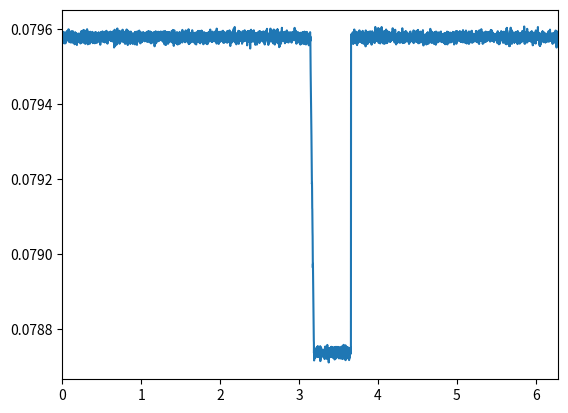

Generate this figure with matplotlib:
# -*- coding: utf-8 -*-
"""
Created on Sun May 14 18:28:00 2023

[redacted]
"""

import numpy as np
from matplotlib import pyplot as plt


##This defines the stellar parameters relevant in a magnetic star-planet induced flare.
##The parameters are mass (in solar masses), distance (in parsecs), luminosity
##(in log(L_{solar})), spectral class (O,B,A,F,G,K,M), and optional parameters are
##radius (solar radii), age (seconds, 1e9 -> 1 bly), rotational period (days),
##and surface magnetic field strength (Gauss)

##For the most part, all parameters are converted to CGS units if they are not
##already, except for luminosity, which is kept in Watts. This is because the
##interaction energy is quoted in Joules/Watts. It is converted later. 
##Typical terminal stellar windspeed is estimated to be approximately solar-like
##at 400 km/s.

##The mass-loss rate is assumed to be primarily a function of spectral type,
##with more massive, hotter stars undergoing more mass loss, and cooler, 
##less massive and convective stars, losing less. This is based on empirical
##trends from various sources.

##Most stellar magnetic fields are not known; thus, it is approximated by 
##stellar age, following an empirical power law of -1.32. Additionally,
##magnetic fields can be approximated by another empirical power law of
##power -0.655. 

##A crucial assumption of this code is that the stellar magnetic fields are
##approximately dipolar; consequently, the Alfven surface can be estimated
##using only the 'magnetic confinement parameter', eta. This is a function of
##surface stellar magnetic field strength, the star's radius, the terminal
##windspeed, and the mass loss rate. The Alfven surface is then determined by
##a 1/4 power law with respect to eta, which is scaled to the Sun's Alfven
##surface of 18.8 solar radii.
class Star:
    def __init__(self, mass, dist, lumin, spectral, radius=None, age=None, p_rot=None, B=None):
        self.mass = mass
        self.lumin = 10**(lumin)*3.8e26
        if radius == None:
            self.radius = (mass**0.8)*6.957e10
        elif radius != None:
            self.radius = radius*6.957e10
        self.age = age
        self.dist = dist*3.086e18
        self.p_rot = p_rot
        self.windspeed = 40000000
        self.spectral = spectral.lower()
        self.brightness = lumin/(4*np.pi*dist**2)
        if self.spectral == 'o':
            self.massloss = 1e-8
        if self.spectral == 'b':
            self.massloss = 1e-9
        if self.spectral == 'a':
            self.massloss = 1e-10
        if self.spectral == 'f':
            self.massloss = 1e-13
        if self.spectral == 'g':
            self.massloss = 1e-14
        if self.spectral == 'k':
            self.massloss = 1e-15
        if self.spectral == 'm':
            self.massloss = 1e-15
        if B != None:
            self.B = B
        if age == None and B == None:
            self.B = 10**1.98/(p_rot**(np.random.normal(1.32, 0.07)))
        if p_rot == None and B == None:
            self.B = 10**6.63/(age**(np.random.normal(0.655, 0.0225)))
        if p_rot == None and age == None and B == None:
            return 'Input age, rotational period, or B field'
        elif age != None and p_rot != None and B == None:
            self.B = (10**1.98/(0.25*p_rot**(np.random.normal(1.32, 0.07)))+ 0.75*10**6.63/(age**(np.random.normal(0.655, 0.0225))))
        self.eta = 0.4*((self.B/100)**2 * (self.radius/1e12)**2)/((self.windspeed/1e8)*(self.massloss/1e-6))
        self.Alfven = 0.0874*(0.3+(self.eta)**(1/4))
        
        
        
##This defines the planet. Since little is known about the parameters which
##dictate exoplanetary magnetic fields, this is manually inputted. The radius,
##eccentricity and semi-major axis, as well as the occultation phase, are the
##only other planetary parameters. Since this class keeps track of the orbital
##distance to the barycenter (assumed to be the host star), an 'orbital resolution'
##is defined which allows the user to simulate the instrument's phase
##sensitivity. 

##The radius is given in Jupiter radii, the semi-major axis in AU, and the
##magnetic field strength in Gauss. The phase related parameters are in radians.
class Planet:
    def __init__(self, radius, a, e, B, orbit_resolution=0.1, occ_phase = 0):
        self.radius = radius*7.149e9
        self.e = e
        self.a = a
        self.B = B
        self.phase = np.arange(0,2*np.pi, orbit_resolution)
        self.orbit = a*(1-e**2)/(1+e*np.cos(self.phase+occ_phase))
        self.orbit_resolution = orbit_resolution


##This interaction function takes as input a star and planet class, and will
##generate an array corresponding to a phase-dependent luminosity increase in 
##the host star. The luminosity increase follows the analysis by Antonio
##Lanza of weak-moderate stellar field strength. The energy is proportional
##to (B_{star}^2)(R_{star}^3) * (B_{planet}/B_{star})*(1/(star_planet distance/R_{star})^2)
##That is, the larger the star, the stronger the B field of the star, the
##stronger the B field of the planet to the star, and the closeness of approach
##of the planet all dictate the energy output. 

##The flare itself is given some energy based on the above relation. Then the
##total flare energy is released over some quasi-random timescale
##(corresponding to minutes-hours given a few day orbital period).

##The assumption is that the flare interaction cannot occur if the planet
##is not within its host's Alfven radius. The flare occurence can be modified
##by any scaling factor one wishes. As it stands, the probability is just a 
##linear increse towards some arbitrary probability as the orbit gets closer 
##to the star, though there is no real basis behind it other than intuition.
##The probability is normalized to each step, so increasing the step size
##will not increase the total probability of a flare.
def interaction(star, planet):
    probability = 0
    brightness_increase = []
    flare = False
    counter = 0
    phase_blocks = 0
    flare_count = 0
    flare_strength = 0
    for orbit in planet.orbit:
        threshold = np.random.random()
        if orbit > star.Alfven and flare == False:
            probability = 0
            brightness_increase.append(0)
        if orbit <= star.Alfven and flare == False:
            probability = (star.Alfven - orbit)/(star.Alfven)*0.5*(1/len(planet.orbit))
            if probability > threshold:
                flare = True
                flare_count += 1
                counter = 0
                total_energy = 1e-7*(star.B**2*(star.radius)**3)*((((planet.B/star.B)*0.04)/((orbit*1.496e13)/star.radius)**2))
                flare_time = 0.03 - 0.015*np.random.random()
                phase_blocks = int(len(planet.orbit)*flare_time)
            elif probability <= threshold:
                brightness_increase.append(0)
        if flare == True and counter <= phase_blocks:
            brightness_increase.append((total_energy/phase_blocks*(np.random.normal(1, 0.02)))/star.lumin)
            counter += 1
        if counter == phase_blocks:
            flare_strength = ((((planet.B/star.B)*0.04)/((orbit*1.496e13)/star.radius)**2))
            flare = False
            counter = 0
    return brightness_increase, flare_count, flare_strength


def phase_curve(star, planet, interaction, transit_displacement=np.pi):
    base = []
    subtraction = []
    transit_displacement = int((transit_displacement/(2*np.pi))*len(planet.orbit))
    ingress_phase = int(np.arccos(1-(planet.radius*2)**2/(2*(planet.orbit[transit_displacement]*1.496e13)**2))/(2*np.pi)*len(planet.orbit))
    transit_phase = int(np.arccos(1-(star.radius*2)**2/(2*(planet.orbit[transit_displacement]*1.496e13)**2))/(2*np.pi)*len(planet.orbit))
    for steps in range(len(planet.phase)):
        base.append(star.brightness*(np.random.normal(1, 0.0001)))
    for phases in range(len(planet.orbit)):
        if phases < transit_displacement:
            subtraction.append(0)
        elif phases >= transit_displacement and phases < (transit_displacement + ingress_phase):
            subtraction.append((-((phases-transit_displacement)/ingress_phase)*(planet.radius**2/star.radius**2))*star.brightness)
        elif phases < (ingress_phase + transit_displacement) + transit_phase:
            subtraction.append(-(planet.radius**2/star.radius**2)*star.brightness)
        elif phases == (ingress_phase + transit_displacement) + transit_phase and phases <= (2*ingress_phase + transit_displacement) + transit_phase:
            subtraction.append(-((((ingress_phase + transit_displacement) + transit_phase)-phases)*(planet.radius**2/star.radius**2))*star.brightness)
        elif phases > (2*ingress_phase + transit_displacement) + transit_phase:
            subtraction.append(0)
    while len(subtraction) < len(base):
        subtraction.append(0)
    base= np.array(base)
    subtraction = np.array(subtraction)
    interaction = np.array(interaction)
    curve = np.add(base,subtraction)
    return np.add(interaction,curve)

        
star = Star(2, 1, 1, 'm', radius=1, B=1)        
planet = Planet(1, 0.2, .9, 100, orbit_resolution=0.001, occ_phase = np.pi)
a, b,c = interaction(star, planet)
print(b,c)
plt.plot(planet.phase, phase_curve(star, planet, a))     
plt.xlim(0,2*np.pi)
print(((((planet.B/star.B)*0.04)/((min(planet.orbit)*1.496e13)/star.radius)**2)))
# theta = np.arange(0, 2*np.pi, 0.01)
# fig, ax = plt.subplots(subplot_kw={'projection': 'polar'})
# ax.plot(planet.phase, planet.orbit)
# ax.plot(theta, np.full(shape=len(theta), fill_value=star.Alfven))
# ax.set_rmax(2)
# ax.grid(True)